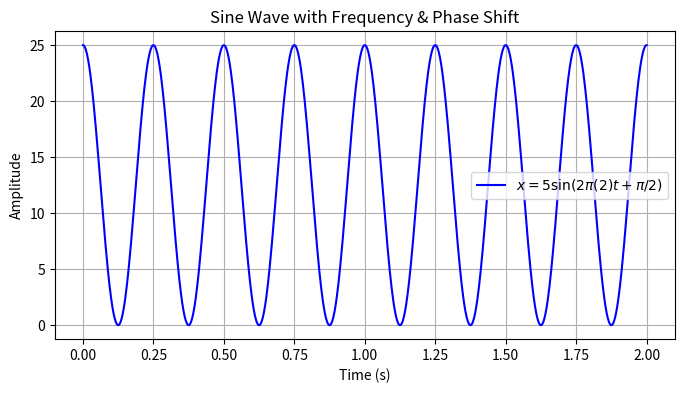

Write Python code to recreate this figure.
import matplotlib.pyplot as plt
import numpy as np
A = 5         # Amplitude
f = 2         # Frequency in Hz
W = np.pi/2   # Phase shift (90 degrees)
t = np.linspace(0, 2, 1000)  # Time from 0 to 2 seconds, 1000 points

# Compute the signal
x = A * np.sin(2 * np.pi * f * t + W)
y = x*x
# Plot the signal
plt.figure(figsize=(8, 4))
plt.plot(t, y, label=r'$x = 5 \sin(2\pi (2)t + \pi/2)$', color='b')
plt.xlabel("Time (s)")
plt.ylabel("Amplitude")
plt.title("Sine Wave with Frequency & Phase Shift")
plt.legend()
plt.grid(True)
plt.show()